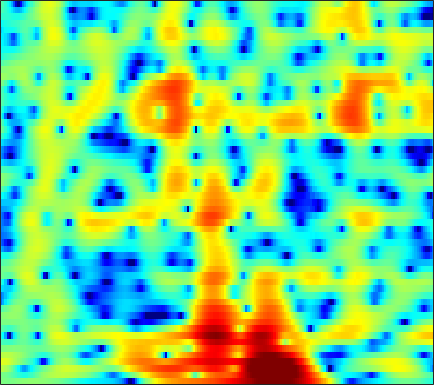

Source data for this figure (header and first rows):
-0.069616, -0.17409, -0.29314, -0.35847, -0.36129, -0.30351, -0.17653, -0.059671, 0.095013, 0.23543, 0.35456, 0.42534, 0.49927, 0.54946, 0.57206, 0.58417, 0.57278, 0.55045, 0.50838, 0.44919, 0.36563, 0.28868, 0.16896, 0.027447
-0.3367, -0.3892, -0.5858, -0.9078, -1.229, -1.754, -2.373, -2.875, -3.543, -4.108, -4.433, -4.453, -4.164, -3.583, -3.033, -2.239, -1.452, -0.8954, -0.2193, 0.381, 0.8996, 1.238, 1.625, 1.941
2.522, 2.318, 1.853, 1.158, 0.4767, -0.6789, -2.146, -3.481, -5.579, -7.878, -9.624, -9.819, -8.6, -6.883, -5.703, -4.395, -3.354, -2.702, -1.946, -1.256, -0.5903, -0.0973, 0.5501, 1.175
4.131, 4.058, 3.844, 3.503, 3.169, 2.629, 2.003, 1.493, 0.797, 0.1067, -0.5649, -1.065, -1.767, -2.564, -3.288, -4.522, -6.237, -8.014, -11.51, -16.74, -16.13, -11.71, -7.425, -4.529
2.335, 2.397, 2.42, 2.365, 2.277, 2.09, 1.835, 1.609, 1.266, 0.8849, 0.469, 0.1286, -0.3673, -0.92, -1.381, -2.039, -2.724, -3.224, -3.771, -4.069, -3.993, -3.684, -3.036, -2.26
-0.3058, -0.1692, -0.02914, 0.07013, 0.124, 0.1689, 0.1752, 0.1521, 0.08526, -0.03107, -0.1873, -0.3325, -0.5333, -0.744, -0.8893, -1.052, -1.151, -1.181, -1.135, -0.9886, -0.7405, -0.5044, -0.142, 0.2415
-2.478, -2.641, -2.906, -3.074, -3.048, -2.758, -2.285, -1.897, -1.446, -1.169, -1.095, -1.188, -1.498, -2.005, -2.443, -3.019, -3.377, -3.364, -2.884, -1.996, -0.9352, -0.1331, 0.8614, 1.709
-3.903, -5.562, -9.337, -17.98, -25.7, -11.27, -6.348, -4.168, -2.29, -1.191, -0.711, -0.7146, -1.235, -2.402, -3.843, -6.864, -12.18, -16.94, -10.77, -5.308, -1.907, -0.1008, 1.697, 2.977
-1.62, -2.029, -2.561, -2.951, -3.016, -2.707, -2.076, -1.548, -0.9316, -0.492, -0.2493, -0.2062, -0.321, -0.5969, -0.868, -1.204, -1.391, -1.352, -1.004, -0.3742, 0.3946, 0.9867, 1.692, 2.244
-0.2609, -0.2748, -0.252, -0.2175, -0.1925, -0.1498, -0.09189, -0.04387, -0.01178, -0.03599, -0.1455, -0.2751, -0.4819, -0.6887, -0.8274, -0.9531, -0.9675, -0.8793, -0.6327, -0.2647, 0.1702, 0.5073, 0.9168, 1.224
0.06159, 0.1888, 0.3742, 0.5691, 0.7017, 0.822, 0.8355, 0.7864, 0.6181, 0.3083, -0.1768, -0.6578, -1.462, -2.419, -3.182, -4.08, -4.548, -4.429, -3.666, -2.513, -1.301, -0.4617, 0.4748, 1.176
-2.277, -1.819, -1.174, -0.535, -0.08341, 0.4237, 0.7681, 0.8954, 0.8688, 0.6047, 0.05595, -0.585, -1.853, -3.765, -5.82, -10.08, -18.03, -16.96, -9.142, -4.846, -2.099, -0.6174, 0.856, 1.896
-11.39, -9.015, -6.404, -4.421, -3.272, -2.071, -1.142, -0.6154, -0.1361, 0.0962, 0.1056, -0.02827, -0.3747, -0.8761, -1.297, -1.782, -1.987, -1.86, -1.323, -0.5234, 0.3626, 0.9827, 1.682, 2.219
-11.37, -9.983, -8.181, -6.545, -5.454, -4.181, -3.061, -2.313, -1.419, -0.6798, -0.1162, 0.2045, 0.5189, 0.716, 0.8041, 0.8826, 0.962, 1.046, 1.181, 1.348, 1.535, 1.671, 1.826, 1.909
-6.797, -7.158, -7.633, -7.896, -7.71, -6.732, -5.179, -3.902, -2.274, -0.8656, 0.2606, 0.9099, 1.544, 1.942, 2.105, 2.18, 2.115, 2.002, 1.814, 1.621, 1.458, 1.372, 1.313, 1.269
-3.716, -5.071, -7.796, -12.98, -21.49, -14.54, -7.361, -4.188, -1.251, 0.7728, 2.179, 2.922, 3.537, 3.768, 3.717, 3.355, 2.677, 1.974, 0.8593, -0.2973, -1.171, -1.443, -1.273, -0.7411
-0.6017, -1.006, -1.506, -1.848, -1.869, -1.35, -0.3567, 0.5317, 1.732, 2.771, 3.546, 3.931, 4.166, 4.052, 3.71, 2.861, 1.485, 0.004858, -2.854, -7.516, -18.05, -21.02, -9.415, -5.39
-0.8142, -0.6619, -0.4547, -0.1596, 0.09104, 0.5066, 1.022, 1.445, 1.999, 2.501, 2.887, 3.063, 3.132, 2.973, 2.679, 2.045, 1.132, 0.2634, -1.076, -2.445, -3.532, -3.982, -4.061, -3.817
-2.288, -2.02, -1.673, -1.291, -0.9393, -0.4202, 0.1469, 0.5982, 1.187, 1.724, 2.183, 2.453, 2.682, 2.748, 2.691, 2.467, 2.081, 1.705, 1.121, 0.4682, -0.201, -0.7019, -1.385, -2.073
-4.782, -4.769, -4.652, -4.357, -3.947, -3.16, -2.183, -1.395, -0.3429, 0.6448, 1.498, 2.044, 2.622, 3.021, 3.207, 3.305, 3.234, 3.079, 2.745, 2.268, 1.662, 1.12, 0.2526, -0.8051
-9.093, -10.07, -11.54, -12.52, -12.11, -9.869, -7.049, -5.118, -2.896, -1.07, 0.4074, 1.309, 2.276, 2.999, 3.388, 3.72, 3.861, 3.844, 3.664, 3.322, 2.804, 2.307, 1.493, 0.4663
-12.21, -13.43, -15.74, -18.46, -18.22, -13.86, -9.697, -7.187, -4.463, -2.312, -0.5853, 0.468, 1.593, 2.447, 2.918, 3.346, 3.568, 3.611, 3.518, 3.27, 2.876, 2.489, 1.878, 1.152
-11.86, -11.52, -11.19, -10.47, -9.699, -8.332, -6.615, -5.274, -3.485, -1.84, -0.416, 0.5022, 1.513, 2.266, 2.672, 3.019, 3.147, 3.121, 2.951, 2.65, 2.277, 1.956, 1.492, 1.009
-11, -10.51, -9.804, -8.975, -8.07, -6.623, -5.003, -3.692, -2.023, -0.5068, 0.824, 1.656, 2.532, 3.121, 3.376, 3.462, 3.27, 2.958, 2.361, 1.651, 0.9585, 0.5499, 0.1816, 0.002125
-10.9, -11.81, -12.88, -13.12, -11.8, -8.594, -5.427, -3.342, -0.9915, 0.9065, 2.422, 3.305, 4.156, 4.647, 4.758, 4.53, 3.848, 2.99, 1.303, -1.097, -4.134, -5.887, -5.358, -3.141
-11.23, -12.52, -14.83, -16.63, -14.53, -10.13, -6.374, -4.076, -1.652, 0.3121, 1.832, 2.734, 3.619, 4.143, 4.282, 4.114, 3.491, 2.685, 1.073, -1.24, -4.133, -5.739, -5.167, -2.825
-10.07, -9.804, -9.633, -9.093, -8.573, -7.4, -6.003, -4.888, -3.391, -1.954, -0.6452, 0.2053, 1.154, 1.848, 2.202, 2.446, 2.416, 2.236, 1.816, 1.3, 0.8208, 0.5763, 0.5033, 0.6475
-8.082, -7.983, -7.997, -8.063, -8.074, -7.956, -7.499, -6.942, -5.775, -4.397, -2.963, -1.926, -0.6936, 0.3374, 0.9706, 1.613, 2.055, 2.261, 2.405, 2.416, 2.351, 2.258, 2.125, 1.964
-4.947, -5.488, -6.417, -7.922, -9.316, -11.95, -14.41, -14.18, -10.99, -7.614, -4.936, -3.301, -1.517, -0.09519, 0.7858, 1.727, 2.462, 2.878, 3.268, 3.46, 3.478, 3.369, 3.06, 2.587
-1.406, -2.132, -3.354, -5.047, -6.654, -9.258, -11.53, -11.65, -9.255, -6.615, -4.368, -3.016, -1.484, -0.1671, 0.7151, 1.78, 2.703, 3.281, 3.871, 4.228, 4.306, 4.177, 3.686, 2.834
0.7235, 0.2252, -0.582, -1.43, -2.117, -2.947, -3.605, -3.872, -4.016, -3.953, -3.835, -3.691, -3.384, -2.721, -1.948, -0.5845, 0.8586, 1.868, 2.98, 3.761, 4.161, 4.195, 3.88, 3.082
0.5393, 0.2434, -0.2392, -0.7552, -1.166, -1.719, -2.31, -2.776, -3.562, -4.567, -6.131, -7.864, -11.47, -15.12, -11.97, -6.475, -2.662, -0.5823, 1.454, 2.842, 3.708, 4.042, 4.125, 3.797
-2.13, -2.366, -2.743, -3.124, -3.399, -3.705, -3.977, -4.197, -4.567, -5.135, -5.988, -6.834, -7.99, -8.239, -7.24, -4.769, -2.241, -0.5946, 1.183, 2.525, 3.444, 3.892, 4.173, 4.151
-6.598, -7.145, -7.947, -8.72, -8.989, -8.916, -8.298, -7.699, -6.821, -6.091, -5.416, -4.95, -4.277, -3.456, -2.707, -1.567, -0.3473, 0.5514, 1.634, 2.542, 3.227, 3.601, 3.891, 3.965
-10.4, -11.74, -14.44, -19.02, -23.6, -20.59, -15.19, -12.4, -9.72, -7.683, -6.071, -5.008, -3.736, -2.564, -1.721, -0.6589, 0.3421, 1.025, 1.849, 2.519, 3.056, 3.34, 3.593, 3.667
-10.01, -11, -12.82, -14.65, -15.48, -15.09, -13.3, -11.74, -9.755, -7.957, -6.325, -5.19, -3.771, -2.465, -1.558, -0.448, 0.5383, 1.189, 1.932, 2.531, 2.972, 3.201, 3.371, 3.401
-6.622, -7.293, -8.303, -9.178, -9.723, -10.14, -10.15, -9.855, -9.136, -8.009, -6.591, -5.456, -3.912, -2.429, -1.399, -0.1637, 0.8942, 1.578, 2.31, 2.864, 3.201, 3.34, 3.346, 3.205
-2.798, -3.732, -5.004, -6.431, -7.621, -9.254, -11.06, -12.23, -12.67, -11.07, -8.506, -6.534, -4.196, -2.187, -0.9058, 0.5739, 1.78, 2.517, 3.292, 3.793, 4.044, 4.033, 3.772, 3.188
-0.2286, -1.469, -3.187, -5.072, -6.532, -8.941, -12.24, -15.73, -20.19, -14.64, -9.472, -6.75, -3.973, -1.836, -0.5139, 0.9852, 2.249, 3.043, 3.908, 4.509, 4.827, 4.814, 4.436, 3.502
-1.239, -3.011, -5.27, -7.253, -8.255, -9.025, -9.257, -9.186, -8.805, -7.874, -6.65, -5.69, -4.474, -3.422, -2.636, -1.605, -0.4001, 0.5452, 1.768, 2.857, 3.631, 3.99, 4.106, 3.811
-3.748, -6.769, -12.4, -23.01, -20.36, -13.47, -10.15, -8.721, -7.381, -6.64, -6.255, -6.249, -6.694, -7.728, -8.717, -9.297, -7.461, -5.173, -2.242, 0.04967, 1.713, 2.64, 3.458, 3.926
-2.76, -4.461, -6.786, -8.481, -8.836, -8.231, -7.175, -6.436, -5.66, -5.251, -5.234, -5.567, -6.621, -8.56, -10.83, -13.49, -10.49, -6.983, -3.35, -0.7103, 1.2, 2.227, 3.252, 3.891
-1.54, -2.294, -3.278, -4.019, -4.334, -4.483, -4.335, -4.083, -3.739, -3.385, -3.203, -3.169, -3.23, -3.36, -3.372, -3.093, -2.358, -1.541, -0.2922, 0.9229, 1.976, 2.633, 3.272, 3.626
-1.996, -2.573, -3.485, -4.343, -4.839, -5.043, -4.691, -4.155, -3.293, -2.456, -1.759, -1.337, -0.8926, -0.5561, -0.3185, 0.01774, 0.4295, 0.8109, 1.391, 1.977, 2.54, 2.909, 3.217, 3.32
-2.077, -2.942, -4.785, -7.757, -10.99, -13.78, -9.887, -6.817, -3.895, -1.978, -0.6722, -0.0356, 0.4616, 0.674, 0.6913, 0.638, 0.6169, 0.6976, 1, 1.549, 2.188, 2.605, 3.045, 3.232
0.1076, -0.6178, -2.039, -4.033, -5.555, -6.379, -4.91, -3.238, -1.22, 0.227, 1.12, 1.446, 1.439, 0.9327, 0.2051, -1.224, -2.995, -4.058, -3.872, -2.007, 0.003048, 1.229, 2.39, 2.994
1.38, 1.2, 0.862, 0.5395, 0.3841, 0.3818, 0.6541, 0.9779, 1.47, 1.868, 2.016, 1.93, 1.476, 0.5082, -0.6518, -3.001, -6.817, -10.76, -10.62, -5.444, -2.016, -0.3267, 1.082, 1.775
0.05502, 0.2499, 0.4509, 0.6344, 0.758, 0.9338, 1.133, 1.294, 1.469, 1.583, 1.584, 1.479, 1.172, 0.6634, 0.1542, -0.6223, -1.329, -1.658, -1.617, -1.091, -0.3378, 0.1757, 0.6677, 0.8382
-2.271, -1.796, -1.281, -0.8705, -0.6001, -0.289, -0.01525, 0.1856, 0.4088, 0.5899, 0.7359, 0.7969, 0.8087, 0.7542, 0.6897, 0.5897, 0.5258, 0.5306, 0.6146, 0.7588, 0.9423, 1.044, 1.102, 1.004
-4.17, -3.68, -3.184, -2.831, -2.602, -2.288, -1.954, -1.681, -1.285, -0.8886, -0.5074, -0.2477, 0.05332, 0.3067, 0.4803, 0.6851, 0.8818, 1.036, 1.239, 1.451, 1.628, 1.73, 1.79, 1.734
-5.074, -4.987, -5.038, -5.183, -5.301, -5.315, -5.017, -4.596, -3.802, -2.926, -2.135, -1.615, -1.037, -0.5817, -0.3051, 0.04107, 0.3956, 0.6818, 1.107, 1.561, 1.982, 2.26, 2.529, 2.663
-5.522, -5.926, -6.827, -8.247, -9.692, -11.78, -11.96, -10.19, -7.413, -5.146, -3.546, -2.725, -2.047, -1.747, -1.687, -1.641, -1.403, -0.9864, -0.1029, 0.9503, 1.991, 2.659, 3.352, 3.787
-6.137, -6.162, -6.714, -8.137, -9.913, -13.21, -13.8, -10.96, -7.229, -4.696, -3.119, -2.491, -2.33, -2.972, -4.037, -6.418, -8.998, -8.252, -4.357, -0.9127, 1.565, 2.907, 4.148, 4.87
-7.352, -6.156, -5.328, -5.047, -5.05, -5.003, -4.669, -4.18, -3.357, -2.539, -1.941, -1.736, -1.872, -2.582, -3.565, -5.487, -7.169, -6.566, -3.555, -0.5683, 1.715, 2.965, 4.099, 4.706
-5.574, -4.97, -4.38, -4.005, -3.812, -3.582, -3.353, -3.124, -2.776, -2.393, -2.029, -1.783, -1.533, -1.384, -1.322, -1.172, -0.8176, -0.3498, 0.5094, 1.521, 2.468, 3.041, 3.568, 3.759
-3.4, -3.444, -3.554, -3.753, -3.922, -4.185, -4.386, -4.446, -4.301, -3.912, -3.328, -2.802, -2.053, -1.298, -0.7347, 0.004164, 0.7363, 1.282, 1.983, 2.633, 3.147, 3.424, 3.592, 3.496
-2.192, -2.578, -3.278, -4.207, -5.082, -6.457, -7.888, -8.778, -9.141, -8.289, -6.716, -5.448, -3.842, -2.386, -1.379, -0.1731, 0.9033, 1.631, 2.492, 3.184, 3.697, 3.946, 4.059, 3.904
-1.786, -2.378, -3.459, -4.946, -6.422, -9.068, -13.21, -18.66, -34.91, -16.63, -11.28, -8.796, -6.354, -4.407, -3.132, -1.563, -0.1254, 0.8527, 2.005, 2.948, 3.673, 4.045, 4.314, 4.299
